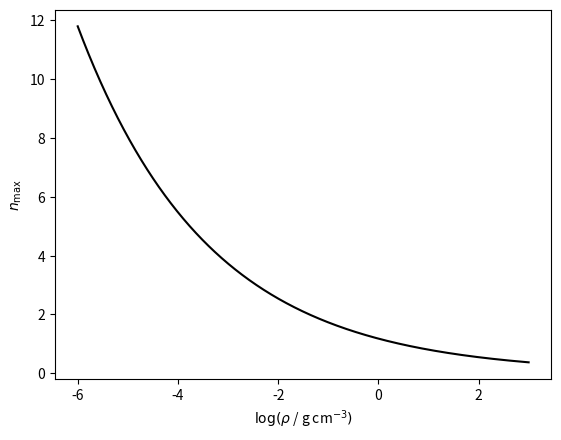

Write the Python code that produced this figure.
import numpy as np
import matplotlib.pyplot as plt

# Bohr radius in cm
a0 = 5.29177e-9
# Proton mass in g
mp = 1.67262e-24

def nmax(rho):
    return np.sqrt(1/a0*(3*mp/(4*np.pi*rho))**(1/3))

# density vector
rho = np.geomspace(1e-6, 1e3, 1000)
n = nmax(rho)

# plot
fig, ax = plt.subplots()
ax.plot(np.log10(rho), n, 'k-')
ax.set_xlabel('$\\log(\\rho$ / g cm$^{-3})$')
ax.set_ylabel('$n_{\\rm max}$')
plt.show()
plt.close()
